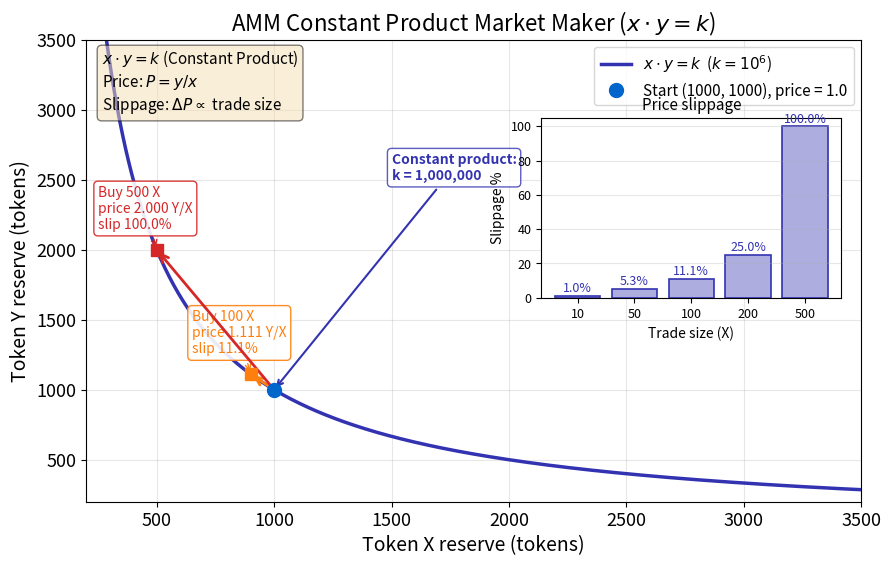

This chart was generated by the following Python code: (Note: this script raises an exception after producing the figure.)
"""AMM Constant Product Market Maker (x*y=k)

Based on: Adams et al. (2021) - Uniswap v3 Core
"""
import matplotlib.pyplot as plt
import numpy as np
from pathlib import Path

np.random.seed(42)

plt.rcParams.update({
    'font.size': 14, 'axes.labelsize': 14, 'axes.titlesize': 16,
    'xtick.labelsize': 13, 'ytick.labelsize': 13, 'legend.fontsize': 13,
    'figure.figsize': (10, 6), 'figure.dpi': 150
})

MLPURPLE = '#3333B2'
MLBLUE = '#0066CC'
MLORANGE = '#FF7F0E'
MLGREEN = '#2CA02C'
MLRED = '#D62728'
MLLAVENDER = '#ADADE0'

# --- Parameters ---
k = 1_000_000
x0, y0 = 1000, 1000
spot_price = y0 / x0  # 1.0

x_curve = np.linspace(200, 5000, 800)
y_curve = k / x_curve

# --- Trade computations (buying token X = removing X from pool = x decreases) ---
def trade_buy_x(x_pool, y_pool, dx_out):
    """Buy dx_out of token X from the pool. Trader sends Y, receives X."""
    new_x = x_pool - dx_out
    new_y = k / new_x
    cost_y = new_y - y_pool
    effective_price = cost_y / dx_out  # Y per X
    return new_x, new_y, effective_price

# Two highlighted trades
trades = [100, 500]
trade_colors = [MLORANGE, MLRED]

# Slippage for various sizes
sizes = [10, 50, 100, 200, 500]
slippages = []
for s in sizes:
    _, _, ep = trade_buy_x(x0, y0, s)
    slip = (ep - spot_price) / spot_price * 100
    slippages.append(slip)

# --- Figure ---
fig, ax_main = plt.subplots(figsize=(10, 6))

# Main curve
ax_main.plot(x_curve, y_curve, color=MLPURPLE, lw=2.5, label=r'$x \cdot y = k$  ($k = 10^6$)')
ax_main.plot(x0, y0, 'o', color=MLBLUE, ms=10, zorder=5, label=f'Start ({x0}, {y0}), price = {spot_price:.1f}')

# Annotate trades
for dx_out, col in zip(trades, trade_colors):
    nx, ny, ep = trade_buy_x(x0, y0, dx_out)
    ax_main.annotate('', xy=(nx, ny), xytext=(x0, y0),
                     arrowprops=dict(arrowstyle='->', color=col, lw=2))
    ax_main.plot(nx, ny, 's', color=col, ms=8, zorder=5)
    ax_main.annotate(f'Buy {dx_out} X\nprice {ep:.3f} Y/X\nslip {(ep-spot_price)/spot_price*100:.1f}%',
                     xy=(nx, ny), xytext=(nx - 250, ny + 150),
                     fontsize=10, color=col,
                     arrowprops=dict(arrowstyle='->', color=col, lw=1),
                     bbox=dict(boxstyle='round,pad=0.3', fc='white', ec=col, alpha=0.9))

ax_main.set_xlabel('Token X reserve (tokens)')
ax_main.set_ylabel('Token Y reserve (tokens)')
ax_main.set_title('AMM Constant Product Market Maker ($x \\cdot y = k$)')
ax_main.legend(loc='upper right', fontsize=11)

# B5: Add annotation for constant product constraint
ax_main.annotate(f'Constant product:\nk = {k:,}',
                xy=(1000, 1000), xytext=(1500, 2500),
                fontsize=10, fontweight='bold', color=MLPURPLE,
                arrowprops=dict(arrowstyle='->', color=MLPURPLE, lw=1.5),
                bbox=dict(boxstyle='round,pad=0.3', facecolor='white', edgecolor=MLPURPLE, alpha=0.8))
ax_main.set_xlim(200, 3500)
ax_main.set_ylim(200, 3500)
ax_main.grid(True, alpha=0.3)

# Add constant product formula annotation
ax_main.text(0.02, 0.98, r'$x \cdot y = k$ (Constant Product)' + '\n' +
             r'Price: $P = y/x$' + '\n' +
             r'Slippage: $\Delta P \propto$ trade size',
             transform=ax_main.transAxes, fontsize=11,
             verticalalignment='top',
             bbox=dict(boxstyle='round', facecolor='wheat', alpha=0.5))

# --- Inset: slippage bar chart ---
ax_ins = fig.add_axes([0.58, 0.45, 0.30, 0.30])
bars = ax_ins.bar([str(s) for s in sizes], slippages, color=MLLAVENDER, edgecolor=MLPURPLE, lw=1.2)
for bar, sl in zip(bars, slippages):
    ax_ins.text(bar.get_x() + bar.get_width() / 2, bar.get_height() + 0.5,
                f'{sl:.1f}%', ha='center', va='bottom', fontsize=9, color=MLPURPLE)
ax_ins.set_xlabel('Trade size (X)', fontsize=10)
ax_ins.set_ylabel('Slippage %', fontsize=10)
ax_ins.set_title('Price slippage', fontsize=11)
ax_ins.tick_params(labelsize=9)
ax_ins.grid(axis='y', alpha=0.3)

plt.savefig(Path(__file__).parent / 'chart.pdf', dpi=300, bbox_inches='tight')
plt.savefig(Path(__file__).parent / 'chart.png', dpi=150, bbox_inches='tight')
plt.close()
print("Chart saved to chart.pdf and chart.png")
